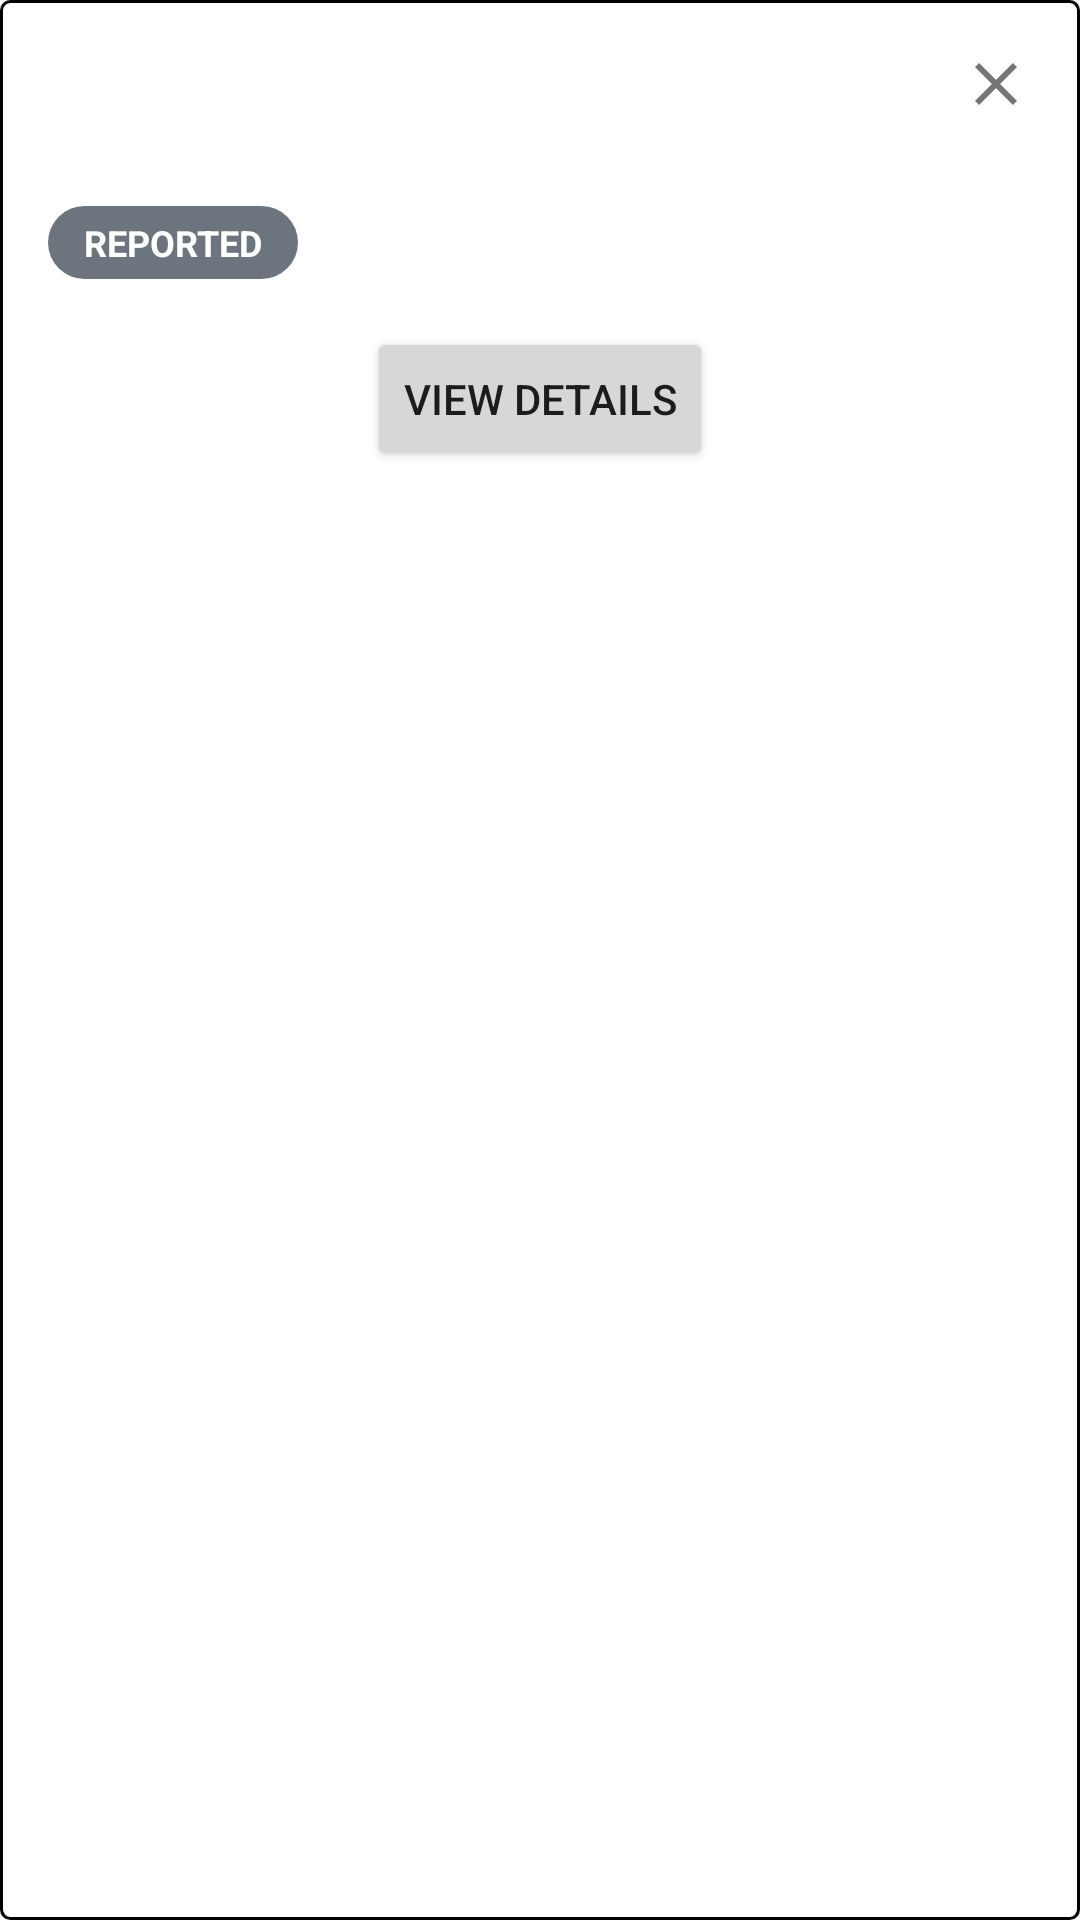

Reconstruct the res/layout file that produces this screen, plus the resources it refers to.
<!-- AndroidManifest.xml: application theme Theme.Disastermanagement -->
<!-- res/layout/bonuspack_bubble.xml -->
<?xml version="1.0" encoding="utf-8"?>
<RelativeLayout xmlns:android="http://schemas.android.com/apk/res/android"
    xmlns:tools="http://schemas.android.com/tools"
    android:layout_width="wrap_content"
    android:layout_height="wrap_content"
    android:background="@drawable/bonuspack_bubble"
    android:padding="16dp">

    <TextView
        android:id="@+id/bubble_title"
        android:layout_width="wrap_content"
        android:layout_height="wrap_content"
        android:layout_alignParentStart="true"
        android:layout_alignParentTop="true"
        android:ellipsize="end"
        android:maxLines="1"
        android:textColor="@android:color/black"
        android:textSize="16sp"
        android:textStyle="bold"
        tools:text="asdfasdf" />

    <ImageView
        android:id="@+id/bubble_close"
        android:layout_width="24dp"
        android:layout_height="24dp"
        android:layout_alignParentTop="true"
        android:layout_alignParentEnd="true"
        android:src="@drawable/ic_close" />

    <TextView
        android:id="@+id/bubble_description"
        android:layout_width="wrap_content"
        android:layout_height="wrap_content"
        android:layout_below="@+id/bubble_title"
        android:layout_marginTop="4dp"
        android:textColor="@android:color/darker_gray"
        android:textSize="14sp"
        tools:text="Typhoon" />

    <TextView
        android:id="@+id/bubble_subdescription"
        android:layout_width="wrap_content"
        android:layout_height="wrap_content"
        android:layout_below="@+id/bubble_description"
        android:layout_marginTop="8dp"
        android:background="@drawable/reported_chip_background"
        android:paddingStart="12dp"
        android:paddingTop="4dp"
        android:paddingEnd="12dp"
        android:paddingBottom="4dp"
        android:text="REPORTED"
        android:textColor="@android:color/white"
        android:textSize="12sp"
        android:textStyle="bold" />

    <Button
        android:id="@+id/bubble_moreinfo"
        android:layout_width="wrap_content"
        android:layout_height="wrap_content"
        android:layout_below="@id/bubble_subdescription"
        android:layout_centerHorizontal="true"
        android:layout_marginTop="16dp"
        android:text="View Details" />

</RelativeLayout>
<!-- resources referenced by this layout -->
<resources>
  <!-- drawable bonuspack_bubble (drawable) -->
  <?xml version="1.0" encoding="utf-8"?>
  <shape xmlns:android="http://schemas.android.com/apk/res/android">
      <solid android:color="#FFFFFF" />
      <stroke android:width="1dp" android:color="#000000" />
      <corners android:radius="3dp" />
      <padding android:left="5dp" android:top="5dp"
          android:right="5dp" android:bottom="5dp" />
  </shape>
  <!-- drawable ic_close (drawable) -->
  <vector xmlns:android="http://schemas.android.com/apk/res/android"
      android:width="24dp"
      android:height="24dp"
      android:viewportWidth="24.0"
      android:viewportHeight="24.0">
      <path
          android:fillColor="#8A000000"
          android:pathData="M19,6.41L17.59,5 12,10.59 6.41,5 5,6.41 10.59,12 5,17.59 6.41,19 12,13.41 17.59,19 19,17.59 13.41,12z"/>
  </vector>
  <!-- drawable reported_chip_background (drawable) -->
  <?xml version="1.0" encoding="utf-8"?>
  <shape xmlns:android="http://schemas.android.com/apk/res/android"
      android:shape="rectangle">
      <solid android:color="#6c757d" />
      <corners android:radius="16dp" />
  </shape>
  <style name="Theme.Disastermanagement" parent="android:Theme.Material.Light.NoActionBar" />
</resources>
